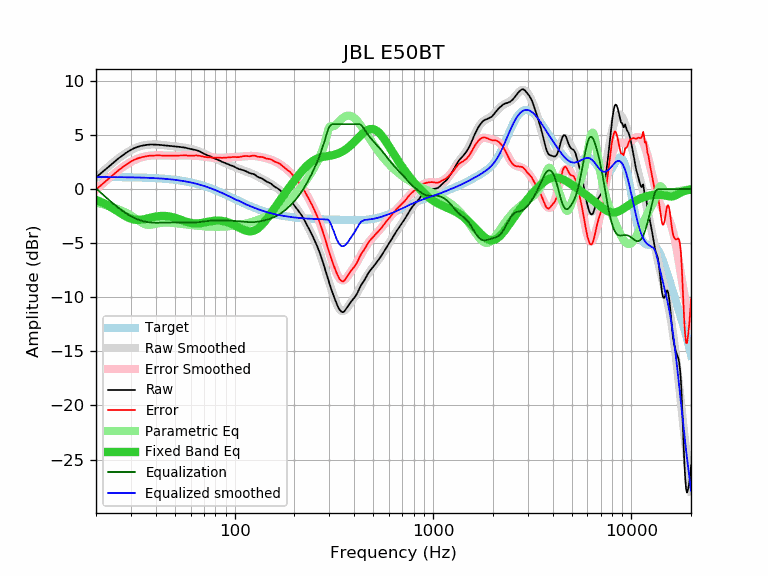

Source data for this figure (header and first rows):
frequency, raw, error, smoothed, error_smoothed, equalization, parametric_eq, equalized_raw, equalized_smoothed, target
20, 1.07, -0.04, 1.04, -0.07, 0.07, -1.00, 1.14, 1.11, 1.11
21, 1.40, 0.29, 1.40, 0.29, -0.29, -1.16, 1.12, 1.11, 1.11
22, 1.72, 0.61, 1.73, 0.62, -0.62, -1.33, 1.10, 1.11, 1.11
23, 2.02, 0.91, 2.04, 0.94, -0.94, -1.52, 1.09, 1.11, 1.11
24, 2.30, 1.20, 2.33, 1.23, -1.23, -1.72, 1.07, 1.11, 1.11
25, 2.58, 1.48, 2.60, 1.50, -1.50, -1.92, 1.08, 1.10, 1.10
26, 2.84, 1.74, 2.84, 1.74, -1.74, -2.12, 1.10, 1.10, 1.10
27, 3.06, 1.97, 3.07, 1.97, -1.97, -2.31, 1.09, 1.10, 1.10
28, 3.27, 2.18, 3.26, 2.17, -2.17, -2.48, 1.10, 1.09, 1.09
29, 3.46, 2.37, 3.44, 2.35, -2.35, -2.63, 1.11, 1.09, 1.09
30, 3.62, 2.54, 3.59, 2.51, -2.51, -2.74, 1.11, 1.08, 1.08
31, 3.76, 2.68, 3.72, 2.65, -2.65, -2.81, 1.12, 1.08, 1.08
32, 3.86, 2.79, 3.83, 2.76, -2.76, -2.85, 1.10, 1.07, 1.07
33, 3.94, 2.88, 3.92, 2.86, -2.86, -2.85, 1.08, 1.06, 1.06
34, 4.00, 2.94, 3.99, 2.94, -2.94, -2.83, 1.07, 1.06, 1.06
35, 4.04, 2.99, 4.05, 3.00, -3.00, -2.79, 1.05, 1.05, 1.05
36, 4.08, 3.04, 4.09, 3.04, -3.04, -2.74, 1.04, 1.04, 1.04
37, 4.10, 3.07, 4.11, 3.08, -3.08, -2.68, 1.03, 1.03, 1.03
38, 4.12, 3.10, 4.12, 3.10, -3.10, -2.63, 1.02, 1.02, 1.02
39, 4.11, 3.10, 4.12, 3.11, -3.11, -2.58, 1.00, 1.01, 1.01
40, 4.11, 3.11, 4.12, 3.12, -3.12, -2.54, 1.00, 1.00, 1.00
41, 4.10, 3.11, 4.11, 3.12, -3.12, -2.51, 0.99, 0.99, 0.99
42, 4.08, 3.10, 4.09, 3.11, -3.11, -2.49, 0.97, 0.98, 0.98
43, 4.06, 3.09, 4.08, 3.11, -3.11, -2.48, 0.95, 0.97, 0.97
44, 4.04, 3.09, 4.06, 3.10, -3.10, -2.48, 0.94, 0.95, 0.95
45, 4.02, 3.08, 4.04, 3.10, -3.10, -2.49, 0.92, 0.94, 0.94
46, 4.00, 3.08, 4.02, 3.10, -3.10, -2.51, 0.91, 0.92, 0.92
47, 3.98, 3.07, 4.00, 3.09, -3.09, -2.54, 0.89, 0.91, 0.91
48, 3.97, 3.08, 3.98, 3.09, -3.09, -2.57, 0.88, 0.89, 0.89
49, 3.95, 3.08, 3.96, 3.09, -3.09, -2.61, 0.86, 0.87, 0.87
50, 3.94, 3.09, 3.94, 3.09, -3.09, -2.66, 0.85, 0.85, 0.85
51, 3.92, 3.09, 3.92, 3.09, -3.09, -2.71, 0.83, 0.83, 0.83
52, 3.91, 3.10, 3.90, 3.09, -3.09, -2.76, 0.82, 0.81, 0.81
53, 3.89, 3.10, 3.89, 3.09, -3.09, -2.82, 0.80, 0.79, 0.79
54, 3.87, 3.10, 3.87, 3.10, -3.10, -2.87, 0.77, 0.77, 0.77
55, 3.85, 3.11, 3.84, 3.10, -3.10, -2.93, 0.75, 0.74, 0.74
56, 3.83, 3.11, 3.82, 3.10, -3.10, -2.98, 0.73, 0.72, 0.72
57, 3.80, 3.11, 3.80, 3.10, -3.10, -3.02, 0.70, 0.70, 0.70
58, 3.76, 3.09, 3.77, 3.10, -3.10, -3.06, 0.66, 0.67, 0.67
59, 3.73, 3.09, 3.75, 3.10, -3.10, -3.10, 0.63, 0.64, 0.64
60, 3.70, 3.09, 3.72, 3.10, -3.10, -3.13, 0.60, 0.61, 0.61
61, 3.67, 3.09, 3.68, 3.10, -3.10, -3.15, 0.57, 0.58, 0.59
62, 3.64, 3.09, 3.65, 3.10, -3.10, -3.17, 0.55, 0.56, 0.56
63, 3.62, 3.10, 3.61, 3.09, -3.09, -3.18, 0.53, 0.52, 0.52
64, 3.60, 3.11, 3.57, 3.08, -3.08, -3.18, 0.52, 0.49, 0.49
65, 3.56, 3.10, 3.53, 3.07, -3.07, -3.18, 0.49, 0.46, 0.46
66, 3.51, 3.08, 3.49, 3.06, -3.06, -3.17, 0.45, 0.43, 0.43
67, 3.45, 3.06, 3.44, 3.04, -3.04, -3.15, 0.41, 0.39, 0.39
68, 3.39, 3.03, 3.39, 3.03, -3.03, -3.14, 0.36, 0.36, 0.36
69, 3.32, 3.00, 3.34, 3.01, -3.01, -3.12, 0.31, 0.32, 0.32
70, 3.27, 2.98, 3.29, 3.00, -3.00, -3.10, 0.27, 0.29, 0.29
71, 3.21, 2.96, 3.23, 2.98, -2.98, -3.08, 0.23, 0.25, 0.25
72, 3.16, 2.95, 3.18, 2.97, -2.97, -3.05, 0.20, 0.21, 0.21
73, 3.11, 2.94, 3.13, 2.95, -2.95, -3.03, 0.16, 0.18, 0.18
74, 3.08, 2.94, 3.08, 2.94, -2.94, -3.01, 0.14, 0.14, 0.14
75, 3.04, 2.94, 3.03, 2.93, -2.93, -2.99, 0.11, 0.10, 0.10
76, 2.99, 2.93, 2.98, 2.92, -2.92, -2.97, 0.07, 0.06, 0.06
77, 2.92, 2.90, 2.93, 2.91, -2.91, -2.96, 0.01, 0.02, 0.02
78, 2.87, 2.89, 2.88, 2.90, -2.90, -2.94, -0.03, -0.02, -0.02
79, 2.83, 2.89, 2.84, 2.90, -2.90, -2.93, -0.07, -0.06, -0.06
... 553 more rows
